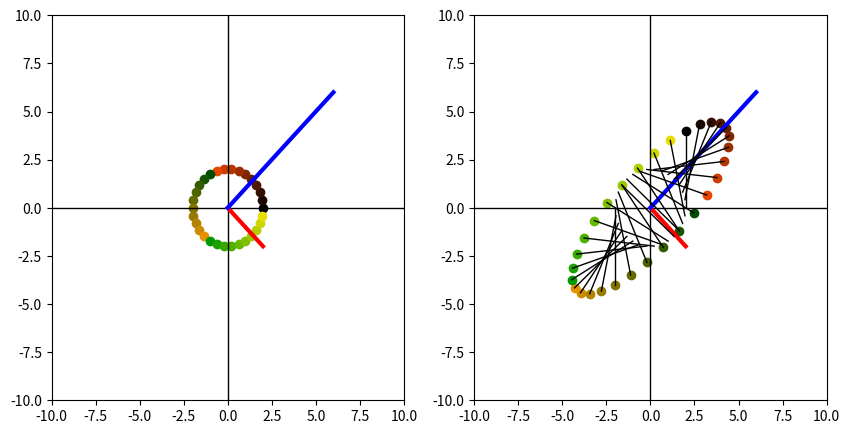

Source code (Python):
# coding: UTF-8
# 固有値の意味理解のため，線形変換結果を可視化する

# 参考にしたweb page
# [redacted]

import matplotlib.pyplot as plt 
import numpy as np
from matplotlib import animation as ani

N = 30
R = 2.0

colPalet = []
for i in range(N) :
    colPalet.append([0.1 * (i%10), 0.3 * (i/10), 0])

if(0) : 
    #通常行列0
    A = [[ 4, 2], [ 1, 3] ]
    x1 = 2
    v1 = [-1,1]
    x2 = 5
    v2 = [ 2,1]
elif(0) : 
    #通常行列1
    A = [[ 1, 0], [ 1, 3] ]
    x1 = 1
    v1 = [2,-1]
    x2 = 3
    v2 = [ 0,1]
elif(0) : 
    #通常行列2
    A = [[ 1, 3], [ 2, -1] ]
    x1 = -np.sqrt(7)
    v1 = [0.5*(-np.sqrt(7) + 1), 1] 
    x2 =  np.sqrt(7)
    v2 = [0.5*( np.sqrt(7) + 1), 1] 
elif(0) : 
    #通常行列3
    A = [[ 2, 1], [ 1.5, 2] ]
    x1 = (-np.sqrt(6) + 4.0 ) / 2.0
    v1 = [-np.sqrt(6)/3, 1] 
    x2 = ( np.sqrt(6) + 4.0 ) / 2.0
    v2 = [ np.sqrt(6)/3, 1] 
elif(1) : 
    #対称行列1
    A = [[ 1.0, 2.0], [ 2.0, 1.0] ]
    x1 = -1
    v1 = [-1, 1]
    x2 = 3
    v2 = [ 1,1]
else:
    #対称行列1
    A = [[ 1.0, -2.0], [ -2.0, 1.0] ]
    x1 = -1
    v1 = [ 1, 1]
    x2 = 3
    v2 = [-1, 1]


fig, (figL, figR) = plt.subplots(ncols=2, figsize=(2*5,5), sharex=True )
figL.set_xlim(-10, 10)
figL.set_ylim(-10, 10)
figR.set_xlim(-10, 10)
figR.set_ylim(-10, 10)
figL.plot([-10,10],[  0, 0],"k", linewidth=1)
figL.plot([  0, 0],[-10,10],"k", linewidth=1)
figR.plot([-10,10],[  0, 0],"k", linewidth=1)
figR.plot([  0, 0],[-10,10],"k", linewidth=1)
figL.plot([0,R*x1*v1[0]],[0,R*x1*v1[1]],"k", linewidth=3, color="r")
figL.plot([0,R*x2*v2[0]],[0,R*x2*v2[1]],"k", linewidth=3, color="b")
figR.plot([0,R*x1*v1[0]],[0,R*x1*v1[1]],"k", linewidth=3, color="r")
figR.plot([0,R*x2*v2[0]],[0,R*x2*v2[1]],"k", linewidth=3, color="b")

for i in range(N) : 
    angle = i * 2.0 * np.pi / N
    a = [R * np.cos(angle), R * np.sin(angle)]
    b = np.dot(A , a)
    c = colPalet[i%len(colPalet)]
    figL.scatter(a[0], a[1], color=c)
    figR.scatter(b[0], b[1], color=c)
    figR.plot([a[0],b[0]],[a[1],b[1]],"k" , linewidth=1)


plt.show()

